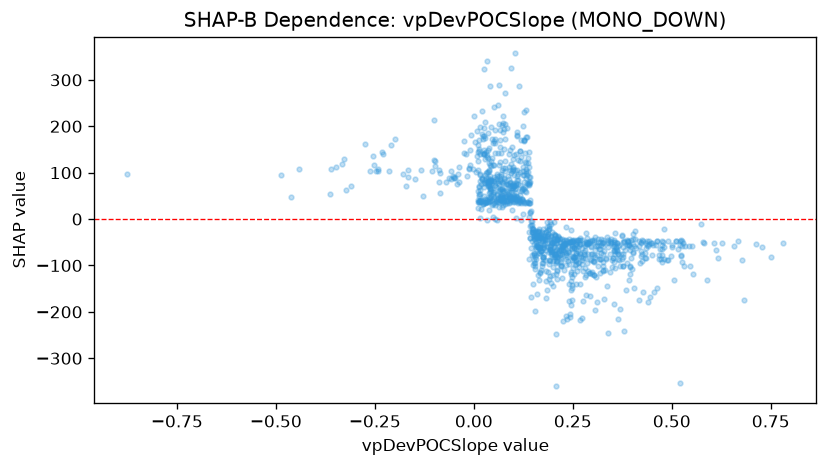

The file beside this chart, header and first rows:
feature_value, shap_value
0.3037, -90.68
0.2399, -97.83
0.063, 92.26
-0.0847, 56.32
-0.4416, 107.9
-0.1783, 96.64
-0.0875, 80.63
-0.3109, 71.7
-0.198, 173.6
-0.0866, 99.55
-0.0399, 96.29
0.0086, 136.3
-0.2528, 116.4
0.2174, -78
0.3177, -115.2
0.0215, 86.51
0.2067, -90.66
-0.051, 87.77
0.0842, 195.7
-0.0524, 92.42
-0.3282, 129.4
-0.3325, 118.6
-0.246, 103.4
-0.2749, 162.7
-0.0032, 108.5
-0.0006, 221.8
-0.2419, 107.5
-0.4864, 95.35
-0.1498, 86.39
-0.2286, 139.7
-0.0507, 90.87
-0.0121, 110.8
-0.024, 141.5
-0.3218, 61.95
-0.0168, 92.29
-0.1726, 71.67
-0.0384, 79.25
-0.0112, 108.4
0.0364, 100.5
-0.462, 46.62
-0.0692, 80.85
-0.0189, 140.3
-0.3607, 107.4
-0.2414, 103.7
-0.1055, 102.8
-0.0096, 148.1
-0.0387, 113.1
-0.0466, 88.48
-0.0969, 124.3
-0.1292, 50.13
-0.0242, 168.1
-0.3633, 54.96
0.0091, 188.8
-0.2156, 102.6
-0.2308, 145.4
-0.1003, 126.9
-0.8758, 98.14
-0.1015, 213.2
-0.0101, 116.4
-0.0991, 113.5
... 1,037 more rows
